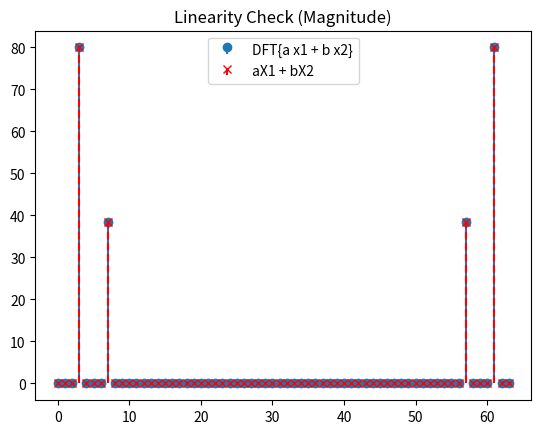
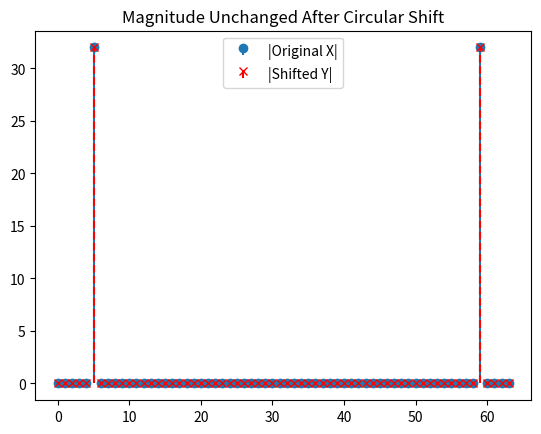
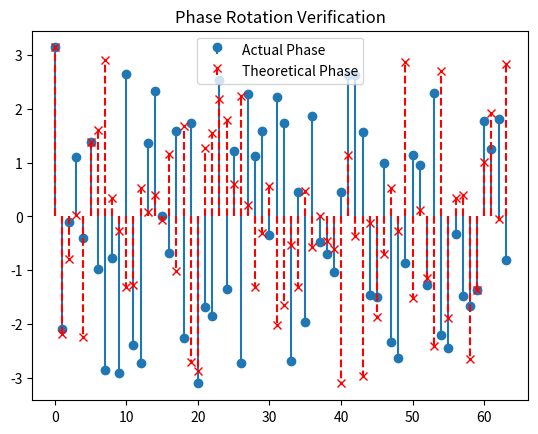

Generate these figures, in order, with matplotlib:
import numpy as np
import matplotlib.pyplot as plt

# ==============================
# Direct DFT / IDFT
# ==============================

def dft(x):
    x = np.array(x, dtype=complex)
    N = len(x)
    X = np.zeros(N, dtype=complex)

    for k in range(N):
        for n in range(N):
            X[k] += x[n] * np.exp(-2j * np.pi * k * n / N)

    return X


# ==============================
# Setup
# ==============================

N = 64
n = np.arange(N)

# Two signals for linearity
x1 = np.cos(2 * np.pi * 3 * n / N)
x2 = np.sin(2 * np.pi * 7 * n / N)

a = 2.5
b = -1.2

# ==============================
# 1) Linearity Test
# ==============================

left = dft(a * x1 + b * x2)
right = a * dft(x1) + b * dft(x2)

error_linearity = np.max(np.abs(left - right))

print("Linearity Property")
print("Max error:", error_linearity)

plt.figure()
plt.stem(np.abs(left), basefmt=" ", label="DFT{a x1 + b x2}")
plt.stem(np.abs(right), basefmt=" ", linefmt="r--", markerfmt="rx", label="aX1 + bX2")
plt.legend()
plt.title("Linearity Check (Magnitude)")
plt.show()


# ==============================
# 2) Time Shift Property (Manual Shift)
# ==============================

n0 = 10

x = np.cos(2 * np.pi * 5 * n / N)
X = dft(x)

# Manual circular shift
y = np.zeros(N)

for i in range(N):
    y[i] = x[(i - n0) % N]

Y = dft(y)

# Theoretical frequency-domain result
k = np.arange(N)
phase_factor = np.exp(-2j * np.pi * k * n0 / N)
Y_theory = X * phase_factor

error_shift = np.max(np.abs(Y - Y_theory))

print("\nTime Shift Property")
print("Max error:", error_shift)

# Magnitude comparison
plt.figure()
plt.stem(np.abs(X), basefmt=" ", label="|Original X|")
plt.stem(np.abs(Y), basefmt=" ", linefmt="r--", markerfmt="rx", label="|Shifted Y|")
plt.legend()
plt.title("Magnitude Unchanged After Circular Shift")
plt.show()

# Phase comparison
plt.figure()
plt.stem(np.angle(Y), basefmt=" ", label="Actual Phase")
plt.stem(np.angle(Y_theory), basefmt=" ", linefmt="r--", markerfmt="rx", label="Theoretical Phase")
plt.legend()
plt.title("Phase Rotation Verification")
plt.show()
